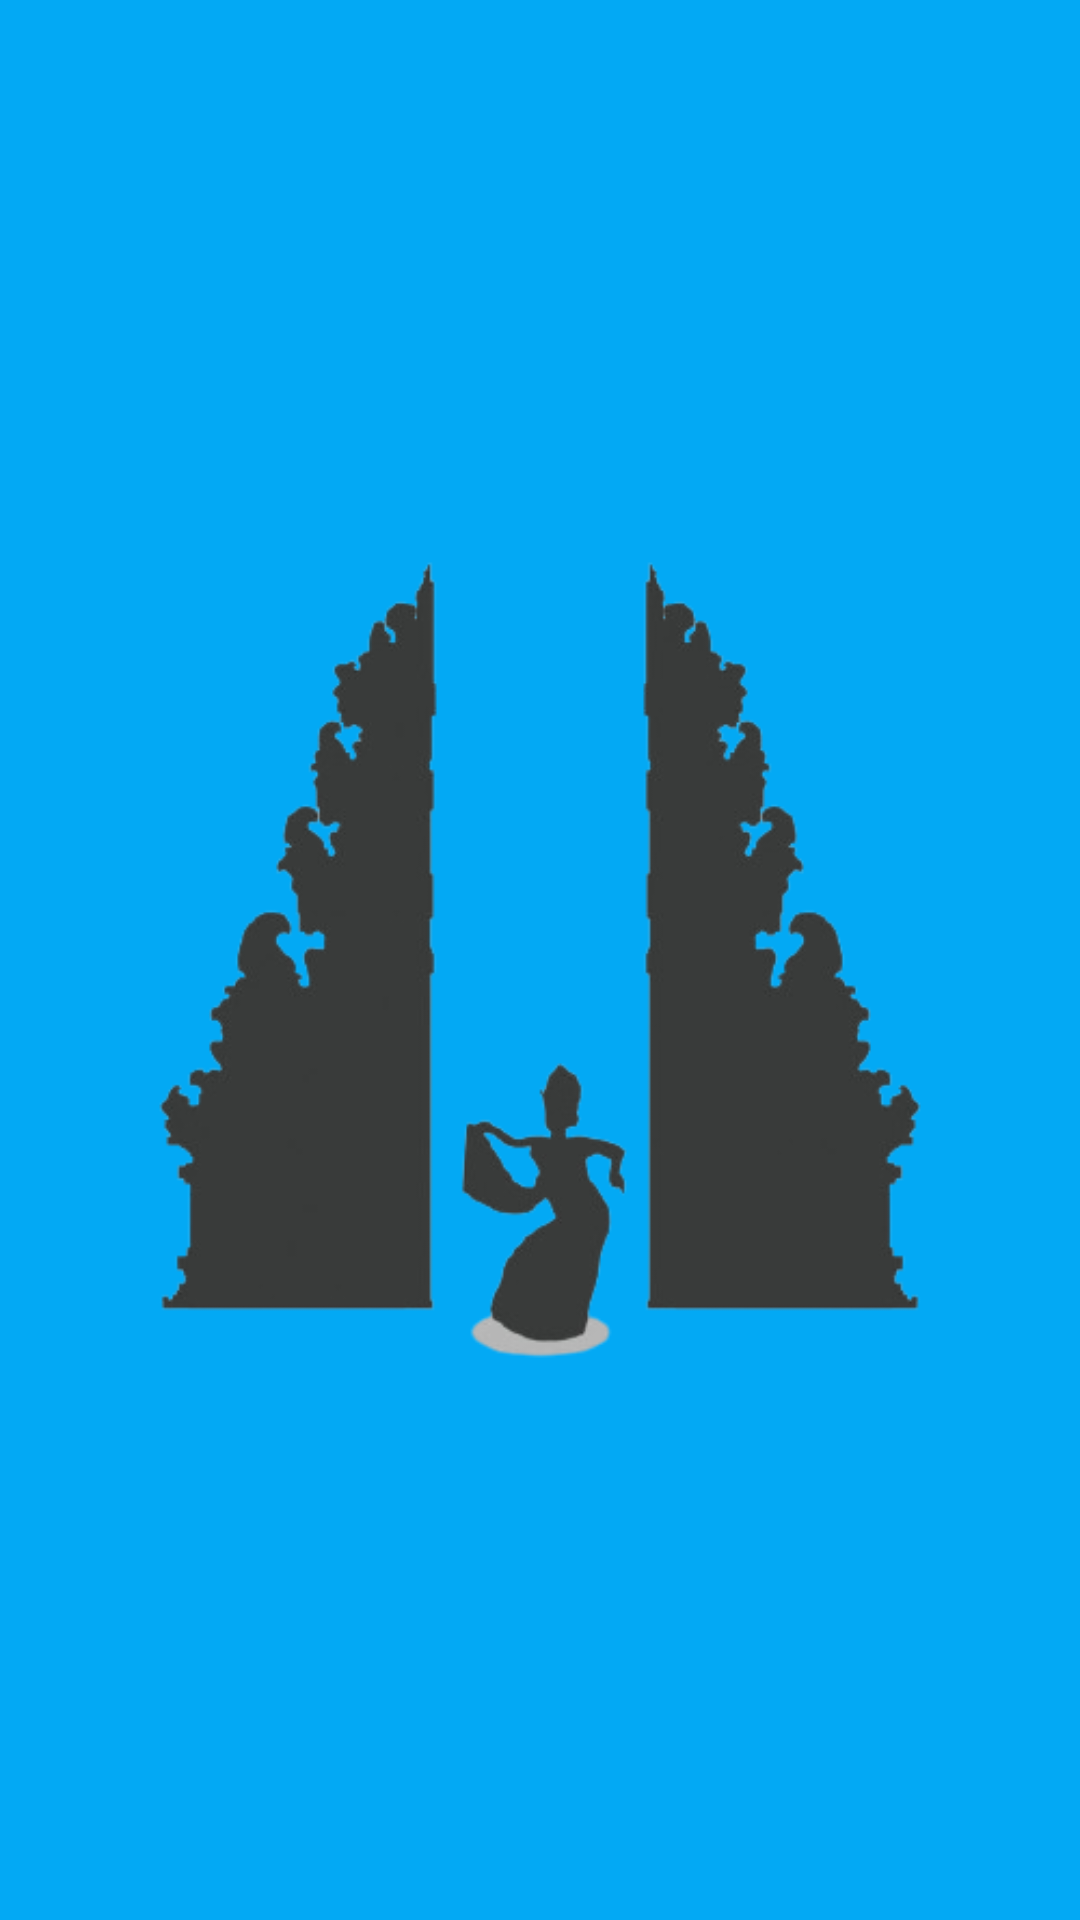

This screen was rendered from an Android layout file. Write that file and the resources it references.
<!-- AndroidManifest.xml: application theme Theme.AjiBagusuts -->
<!-- res/layout/activity_splash_screen.xml -->
<?xml version="1.0" encoding="utf-8"?>
<androidx.constraintlayout.widget.ConstraintLayout xmlns:android="http://schemas.android.com/apk/res/android"
    xmlns:app="http://schemas.android.com/apk/res-auto"
    xmlns:tools="http://schemas.android.com/tools"
    android:layout_width="match_parent"
    android:layout_height="match_parent"
    tools:context=".SplashScreenActivity"
    android:background="@color/background">
    <ImageView
        android:id="@+id/image_splash"
        android:layout_width="@dimen/_275sdp"
        android:layout_height="@dimen/_275sdp"
        android:contentDescription="deskripsigambar"
        android:src="@drawable/splash"
        app:layout_constraintBottom_toBottomOf="parent"
        app:layout_constraintEnd_toEndOf="parent"
        app:layout_constraintStart_toStartOf="parent"
        app:layout_constraintTop_toTopOf="parent" />
</androidx.constraintlayout.widget.ConstraintLayout>
<!-- resources referenced by this layout -->
<resources>
  <color name="background">#03A9F4</color>
  <!-- drawable splash: png bitmap (drawable-v24, 44487 bytes) -->
  <style name="Theme.AjiBagusuts" parent="Theme.MaterialComponents.DayNight.DarkActionBar">
          
          <item name="colorPrimary">@color/actionbar</item>
          <item name="colorPrimaryVariant">@color/statusactionbar</item>
          <item name="colorOnPrimary">@color/white</item>
          
          <item name="colorSecondary">@color/teal_200</item>
          <item name="colorSecondaryVariant">@color/teal_700</item>
          <item name="colorOnSecondary">@color/black</item>
          
          <item name="android:statusBarColor" tools:targetApi="l">?attr/colorPrimaryVariant</item>
          
      </style>
  <color name="actionbar">#00BCD4</color>
  <color name="statusactionbar">#009BAF</color>
  <color name="white">#FFFFFFFF</color>
  <color name="teal_200">#FF03DAC5</color>
  <color name="teal_700">#FF018786</color>
  <color name="black">#FF000000</color>
</resources>
